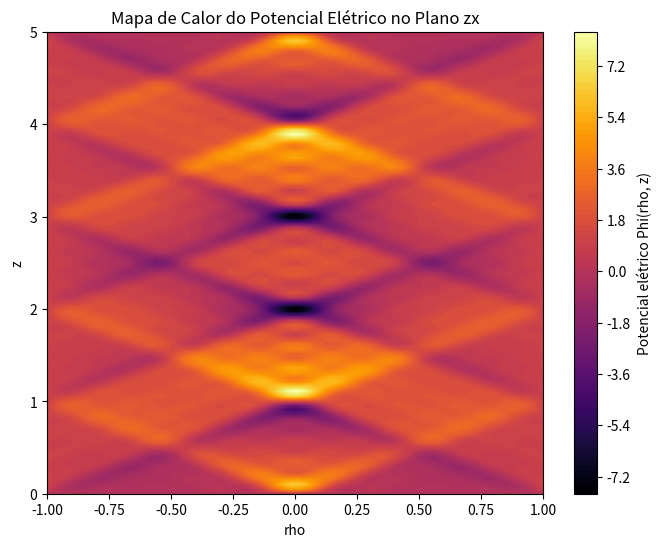
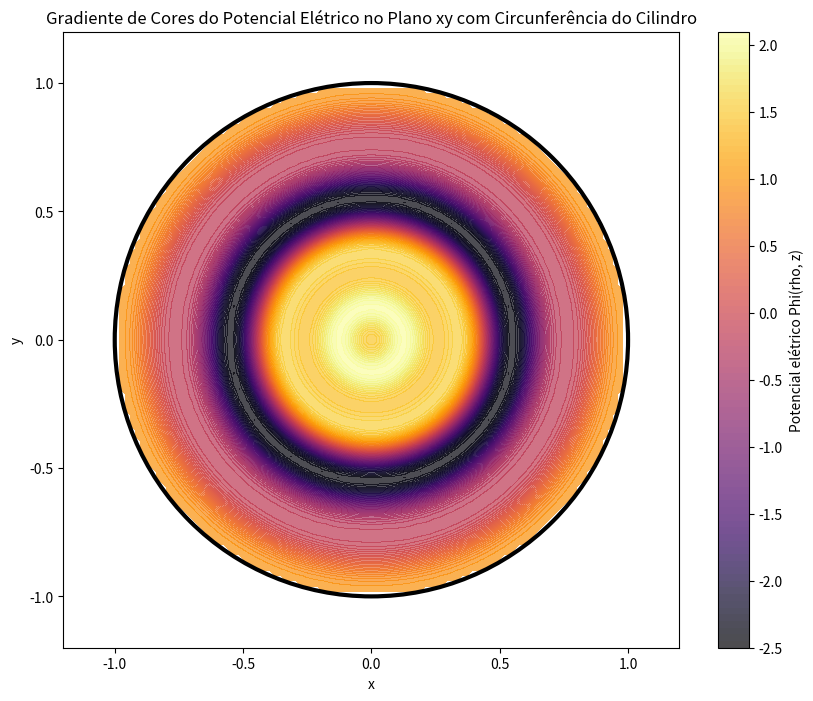
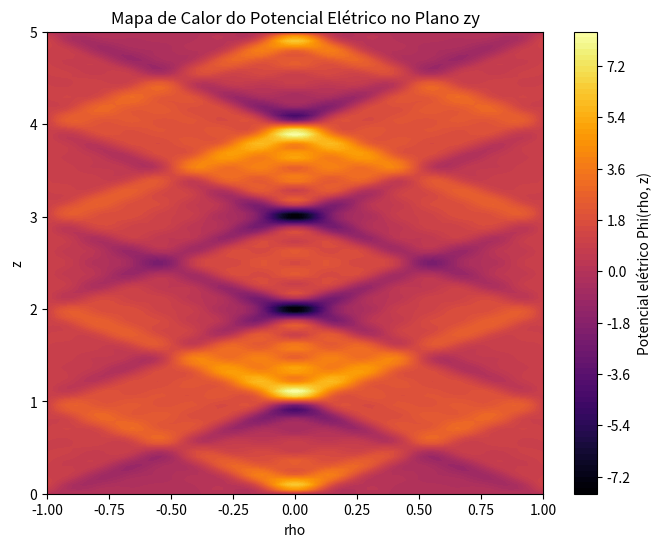

Source code (Python) for these figures, in order:
#!/usr/bin/env python
# coding: utf-8

# In[42]:


#MAPA DE CALOR DO POTENCIAL ELÉTRICO NO PLANO ZX----------
import numpy as np
import matplotlib.pyplot as plt
from scipy.special import jn

# Parâmetros do cilindro
h = 5.0  # Altura do cilindro
R = 1.0  # Raio do cilindro
U_0 = 1.0  # Potencial constante
L = 20  # Número de termos na soma

# Função para calcular o potencial elétrico
def potencial(rho, z, h, R, U_0, L):
    potencial_total = 0
    for l in range(L):
        k = (2*l + 1) * np.pi / h
        J0_rho = jn(0, k * rho)
        sin_z = np.sin(k * z)
        J0_R = jn(0, (2*l + 1) * np.pi / h * R)
        coef = 4 * U_0 / ((2*l + 1) * np.pi * J0_R)
        potencial_total += coef * J0_rho * sin_z
    return potencial_total

# Criação das coordenadas
rho = np.linspace(-R, R, 100)  # Coordenada radial
z = np.linspace(0, h, 100)    # Coordenada vertical
Rho, Z = np.meshgrid(rho, z)  # Criação da grade

# Cálculo do potencial
Phi = potencial(Rho, Z, h, R, U_0, L)

# Plotagem
plt.figure(figsize=(8, 6))
plt.contourf(Rho, Z, Phi, cmap='inferno', levels=100)
plt.colorbar(label='Potencial elétrico Phi(rho, z)')
plt.xlabel('rho')
plt.ylabel('z')
plt.title('Mapa de Calor do Potencial Elétrico no Plano zx')
plt.show()


# In[47]:


#MAPA DE CALOR DO POTENCIAL ELÉTRICO NO PLANO XY-------------
import numpy as np
import matplotlib.pyplot as plt
from scipy.special import jn

# Parâmetros do cilindro
h = 5.0  # Altura do cilindro
R = 1.0  # Raio do cilindro
U_0 = 1.0  # Potencial constante
L = 20  # Número de termos na soma

# Função para calcular o potencial elétrico
def potencial(rho, z, h, R, U_0, L):
    potencial_total = 0
    for l in range(L):
        k = (2*l + 1) * np.pi / h
        J0_rho = jn(0, k * rho)
        sin_z = np.sin(k * z)
        J0_R = jn(0, (2*l + 1) * np.pi / h * R)
        coef = 4 * U_0 / ((2*l + 1) * np.pi * J0_R)
        potencial_total += coef * J0_rho * sin_z
    return potencial_total

# Criação das coordenadas cartesianas
x = np.linspace(-R, R, 100)
y = np.linspace(-R, R, 100)
X, Y = np.meshgrid(x, y)

# Transformação para coordenadas cilíndricas
rho = np.sqrt(X**2 + Y**2)
z = h / 2  # Considerando o meio do cilindro para visualizar a superfície lateral

# Calcula o potencial
Phi = potencial(rho, z, h, R, U_0, L)

# Máscara para a região interna do cilindro
mask = rho <= R

# Aplicar a máscara ao potencial
Phi_masked = np.where(mask, Phi, np.nan)

# Plotagem
plt.figure(figsize=(10, 8))
contourf = plt.contourf(X, Y, Phi_masked, cmap='inferno', levels=100, alpha=0.7)
plt.colorbar(label='Potencial elétrico Phi(rho, z)')

# Adicionando a circunferência do cilindro
circle = plt.Circle((0, 0), R, color='black', fill=False, linestyle='-', linewidth=3)
plt.gca().add_patch(circle)

plt.xlabel('x')
plt.ylabel('y')
plt.title('Gradiente de Cores do Potencial Elétrico no Plano xy com Circunferência do Cilindro')

# Configurar limites e mostrar o gráfico
plt.xlim(-R-0.2, R+0.2)
plt.ylim(-R-0.2, R+0.2)
plt.gca().set_aspect('equal', adjustable='box')
plt.show()


# In[1]:


#MAPA DE CALOR DO POTENCIAL ELÉTRICO NO PLANO ZY--------
import numpy as np
import matplotlib.pyplot as plt
from scipy.special import jn

# Parâmetros do cilindro
h = 5.0  # Altura do cilindro
R = 1.0  # Raio do cilindro
U_0 = 1.0  # Potencial constante
L = 20  # Número de termos na soma

# Função para calcular o potencial elétrico
def potencial(rho, z, h, R, U_0, L):
    potencial_total = 0
    for l in range(L):
        k = (2*l + 1) * np.pi / h
        J0_rho = jn(0, k * rho)
        sin_z = np.sin(k * z)
        J0_R = jn(0, (2*l + 1) * np.pi / h * R)
        coef = 4 * U_0 / ((2*l + 1) * np.pi * J0_R)
        potencial_total += coef * J0_rho * sin_z
    return potencial_total

# Criação das coordenadas
z = np.linspace(0, h, 100)    # Coordenada vertical
rho = np.linspace(-R, R, 100)  # Coordenada radial
Rho, Z = np.meshgrid(rho, z)  # Criação da grade

# Cálculo do potencial
Phi = potencial(Rho, Z, h, R, U_0, L)

# Plotagem
plt.figure(figsize=(8, 6))
plt.contourf(Rho, Z, Phi, cmap='inferno', levels=100)
plt.colorbar(label='Potencial elétrico Phi(rho, z)')
plt.xlabel('rho')
plt.ylabel('z')
plt.title('Mapa de Calor do Potencial Elétrico no Plano zy')
plt.show()

